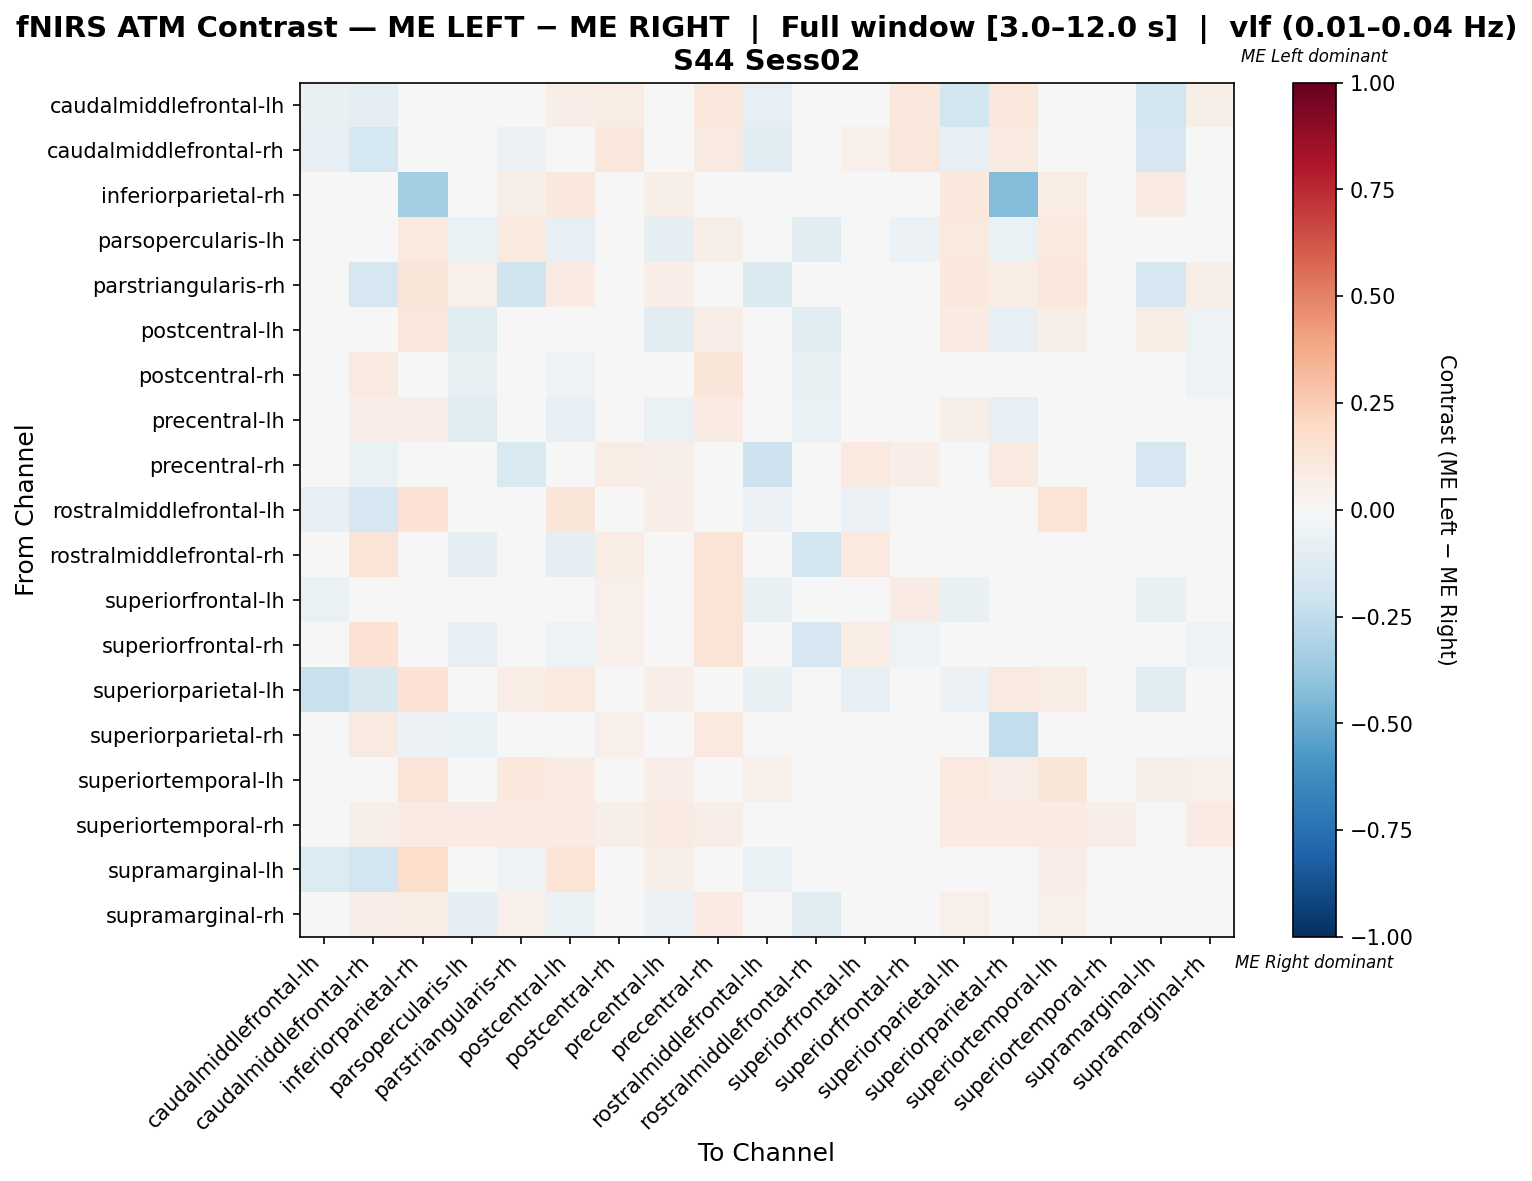

Values plotted in this chart, from the file beside it:
, caudalmiddlefrontal-lh, caudalmiddlefrontal-rh, inferiorparietal-rh, parsopercularis-lh, parstriangularis-rh, postcentral-lh, postcentral-rh, precentral-lh, precentral-rh, rostralmiddlefrontal-lh, rostralmiddlefrontal-rh, superiorfrontal-lh, superiorfrontal-rh, superiorparietal-lh, superiorparietal-rh, superiortemporal-lh, superiortemporal-rh, supramarginal-lh, supramarginal-rh
caudalmiddlefrontal-lh, -0.07185, -0.08918, 0.03008, 0.0, 0.0, 0.06767, 0.07749, 0.03759, 0.1053, -0.08333, 0.02256, -0.005848, 0.1053, -0.1806, 0.1053, 0.0, 0.0, -0.1806, 0.06015
caudalmiddlefrontal-rh, -0.08336, -0.1729, 0.02148, 0.01193, -0.06007, 0.03341, 0.1153, 0.04535, 0.08733, -0.112, 0.04773, 0.05295, 0.1169, -0.08407, 0.09308, 0.01193, 0.01193, -0.168, 0.03103
inferiorparietal-rh, 0.01639, 0.02951, -0.339, 0.02951, 0.0623, 0.1016, 0.02951, 0.05574, 0.0459, 0.03279, 0.0, 0.01639, 0.01967, 0.1082, -0.4315, 0.07213, 0.01639, 0.08525, 0.04918
parsopercularis-lh, 0.0, 0.0367, 0.1009, -0.06259, 0.1009, -0.08094, -0.02782, -0.0879, 0.05505, 0.009174, -0.1129, -0.04839, -0.05534, 0.1009, -0.06955, 0.1009, 0.04587, 0.009174, -0.01421
parstriangularis-rh, 0.0, -0.1676, 0.12, 0.05143, -0.201, 0.08, 0.02286, 0.06857, -0.04381, -0.1448, 0.0, 0.0, 0.005714, 0.1029, 0.07429, 0.1143, 0.02857, -0.1686, 0.05714
postcentral-lh, 0.03333, 0.04667, 0.11, -0.1218, 0.04667, -0.02849, -0.01785, -0.1046, 0.06333, 0.03333, -0.1129, -0.01505, -0.02785, 0.08, -0.08129, 0.05667, 0.01667, 0.07333, -0.05011
postcentral-rh, -0.004853, 0.08655, 0.02222, -0.07386, 0.01235, -0.05164, 0.02005, -0.03929, 0.1235, -0.03448, -0.07131, 0.005194, 0.0126, 0.01235, 0.01009, 0.01235, 0.01235, 0.0, -0.05411
precentral-lh, 0.01613, 0.06774, 0.06774, -0.1171, 0.04516, -0.08157, 0.00425, -0.06518, 0.08387, 0.01935, -0.06595, 0.00722, -0.005428, 0.05484, -0.08105, 0.04516, 0.01613, 0.03226, -0.04363
precentral-rh, 0.02673, -0.06276, 0.03341, 0.01336, -0.1541, 0.04454, 0.07787, 0.05568, -0.02259, -0.2031, 0.008829, 0.09577, 0.06896, 0.0245, 0.08909, 0.0245, 0.01114, -0.1674, 0.03563
rostralmiddlefrontal-lh, -0.07865, -0.1685, 0.1467, 0.0, -0.00779, 0.12, -0.01124, 0.06667, 0.00839, -0.05768, -0.04494, -0.05618, -0.03161, -0.01199, 0.0, 0.1333, 0.0, -0.03311, 0.02667
rostralmiddlefrontal-rh, 0.01205, 0.1325, 0.0, -0.08989, 0.0, -0.08989, 0.07635, -0.0176, 0.1325, -0.03371, -0.1941, 0.09882, -0.002301, 0.0, 0.02457, 0.0, 0.0, 0.0, -0.04934
superiorfrontal-lh, -0.06284, 0.02924, 0.01198, -0.04938, 0.0, -0.02244, 0.05467, -0.007467, 0.1257, -0.07407, 0.0105, 0.02288, 0.08535, -0.07407, 0.04942, 0.0, 0.0, -0.07407, -0.02543
superiorfrontal-rh, 0.03333, 0.1444, 0.01667, -0.08065, 0.005556, -0.05009, 0.05269, -0.0362, 0.1306, -0.04283, -0.1703, 0.07384, -0.05466, 0.005556, 0.0138, 0.005556, 0.0, 0.005556, -0.05287
superiorparietal-lh, -0.2258, -0.1605, 0.1441, 0.03814, 0.07627, 0.09746, 0.01695, 0.06356, 0.03814, -0.07135, 0.0, -0.08065, 0.004237, -0.05714, 0.08898, 0.07627, 0.02119, -0.1122, 0.04237
superiorparietal-rh, 0.02733, 0.09339, -0.05842, -0.06773, 0.02733, -0.03584, 0.05418, -0.04337, 0.09567, 0.0, -0.02535, 0.04804, 0.04507, 0.04784, -0.2427, 0.02733, 0.01139, 0.01822, -0.02238
superiortemporal-lh, 0.0, 0.02151, 0.129, 0.04839, 0.1022, 0.08065, 0.02151, 0.06452, 0.04839, 0.05376, 0.0, 0.0, 0.005376, 0.09677, 0.06989, 0.1183, 0.02688, 0.05914, 0.05376
superiortemporal-rh, 0.0, 0.05556, 0.08333, 0.08333, 0.08333, 0.08333, 0.05556, 0.08333, 0.06944, 0.0, 0.0, 0.0, 0.0, 0.08333, 0.08333, 0.08333, 0.06944, 0.0, 0.08333
supramarginal-lh, -0.1386, -0.1881, 0.1724, 0.0, -0.05073, 0.1379, 0.0, 0.05517, -0.01202, -0.06965, 0.0, -0.0495, 0.006897, 0.02991, 0.04828, 0.06897, 0.0, -0.02472, 0.01379
supramarginal-rh, 0.03524, 0.06608, 0.07048, -0.09497, 0.05286, -0.06854, -0.01084, -0.05973, 0.0837, 0.01322, -0.1126, -0.009234, -0.02406, 0.05286, -0.04651, 0.05286, 0.02203, 0.01322, -0.03609
